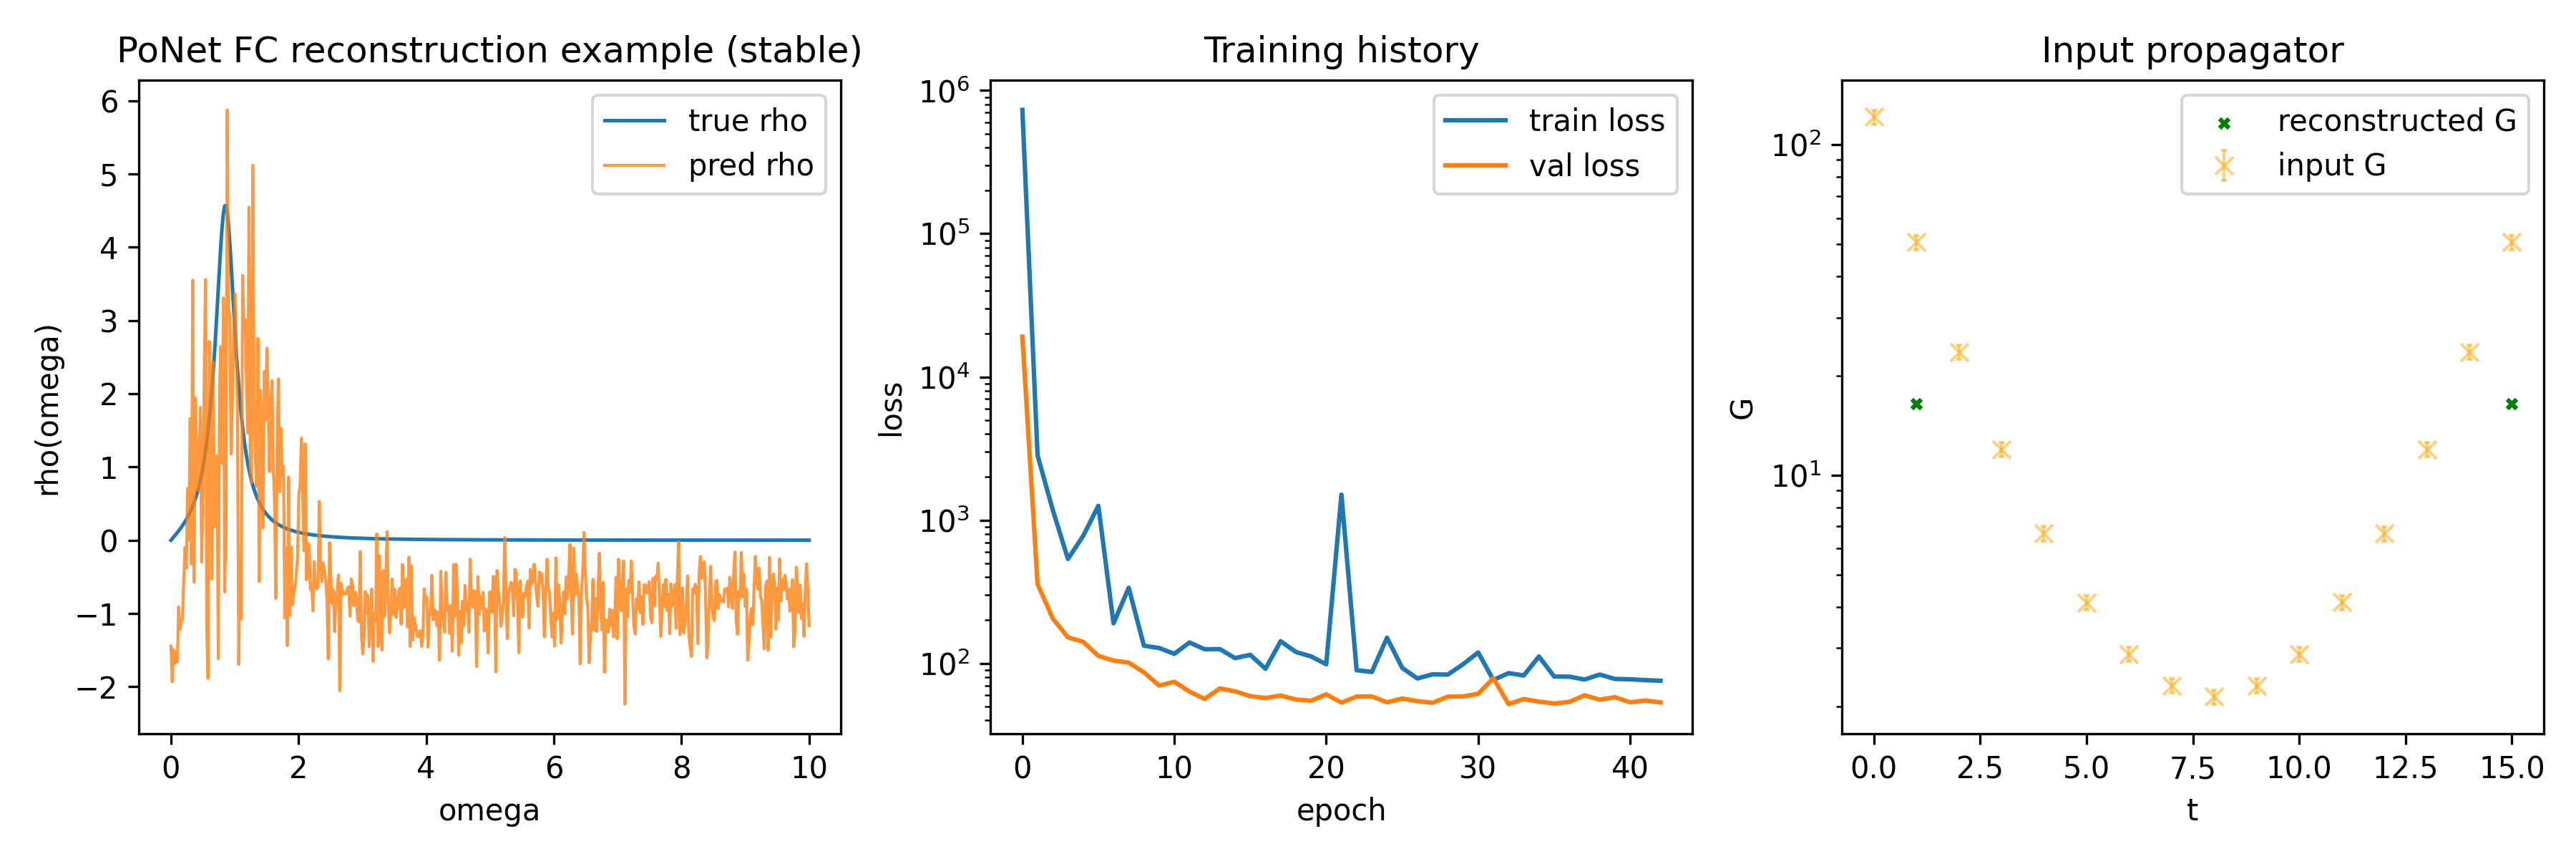

This figure's Python source:
import numpy as np
import tensorflow as tf
from tensorflow.keras import layers, models, regularizers, initializers, optimizers
import matplotlib.pyplot as plt

# ---------------------------
# Utilities: Breit-Wigner generator (mock spectral functions)
# ---------------------------

def breit_wigner(omega, A, M, Gamma):
    omega = np.asarray(omega)
    num = 4.0 * A * Gamma * omega
    den = (M*M + Gamma*Gamma - omega*omega)**2 + (4.0 * (Gamma**2) * (omega**2))
    return num / (den + 1e-16)


def random_spectrum(omega_grid, n_bws=1, ranges=None):
    """Build sum of n_bws Breit-Wigner peaks sampling parameters uniformly.
    ranges: dict with 'A', 'M', 'Gamma' ranges each as (min,max).
    """
    if ranges is None:
        ranges = {'A':(0.1,1.0), 'M':(0.5,3.0), 'Gamma':(0.05,0.4)}
    spec = np.zeros_like(omega_grid)
    for _ in range(n_bws):
        A = np.random.uniform(*ranges['A'])
        M = np.random.uniform(*ranges['M'])
        G = np.random.uniform(*ranges['Gamma'])
        spec += breit_wigner(omega_grid, A, M, G)
    # ensure non-negative and finite
    spec = np.nan_to_num(spec, nan=0.0, posinf=1e6, neginf=0.0)
    spec[spec < 0] = 0.0
    return spec

# ---------------------------
# Kernel builder
# Two modes supported:
#  - 'momentum': K(p, omega) = omega / (pi (omega^2 + p^2)) * d_omega
#  - 'position': K(t, omega) = exp(-omega * t) * d_omega   (zero-temperature Euclidean time)
# ---------------------------

def build_kernel(p_or_t_grid, omega_grid, mode='momentum'):
    """
    p_or_t_grid: numpy array of shape (N_pts,) representing either momenta p or times t
    omega_grid: numpy array (N_omega,)
    mode: 'momentum' or 'position'
    returns: kernel matrix of shape (N_pts, N_omega)
    """
    omega_grid = np.asarray(omega_grid, dtype=np.float64)
    d_omega = float(omega_grid[1] - omega_grid[0]) if omega_grid.size > 1 else 1.0

    if mode == 'momentum':
        p_grid = np.asarray(p_or_t_grid, dtype=np.float64)
        # K(p, w) = w / (pi (w^2 + p^2)) * d_omega
        W = omega_grid[np.newaxis, :] / (np.pi * (omega_grid[np.newaxis, :]**2 + p_grid[:, np.newaxis]**2))
        K = W * d_omega
    elif mode == 'position':
        t_grid = np.asarray(p_or_t_grid, dtype=np.float64)
        # K(t, w) = exp(-w t) * d_omega
        # ensure t >= 0
        if np.any(t_grid < 0):
            raise ValueError('All t must be >= 0 for zero-temperature kernel')
        K = np.exp(-np.outer(t_grid, omega_grid)) * d_omega
    else:
        raise ValueError("mode must be 'momentum' or 'position'")

    # guard against NaNs/Infs
    K = np.nan_to_num(K, nan=0.0, posinf=1e6, neginf=0.0).astype(np.float32)
    return K

# ---------------------------
# PoNet FC builder (stabilized)
# - Uses He normal initializer
# - Adds BatchNormalization after big dense layers
# - Optional dropout
# - Smaller parameter defaults can be used to avoid OOM/NANs
# ---------------------------

def build_ponet_fc(input_dim=100, output_dim=500,
                   center_variant='paper',
                   dropout_rate=0.0,
                   l2_reg=1e-6):
    """
    center_variant: 'paper' uses the sizes from Table III (large).
                    'small' uses much smaller layers for stability.
    Returns a compiled tf.keras Model (not compiled here to keep flexibility).
    """
    init = initializers.HeNormal()
    reg = regularizers.l2(l2_reg) if l2_reg else None

    inp = layers.Input(shape=(input_dim,), name='propagator_input')
    x = layers.Activation('relu')(inp)

    if center_variant == 'paper':
        # sizes from Table III: might be very large -> risk of NaNs / OOM
        sizes = [6700, 12168, 1024]
    else:
        # a smaller architecture
        sizes = [2048, 4096, 1024]

    for i, s in enumerate(sizes):
        x = layers.Dense(s, kernel_initializer=init, kernel_regularizer=reg, name=f'fc_{s}')(x)
        # batchnorm helps numerical stability
        x = layers.BatchNormalization()(x)
        x = layers.Activation('relu')(x)
        if dropout_rate > 0:
            x = layers.Dropout(dropout_rate)(x)

    out = layers.Dense(output_dim, activation='linear', kernel_initializer=init, name='rho_output')(x)

    model = models.Model(inputs=inp, outputs=out, name='PoNet_FC_stable')
    return model

# ---------------------------
# Loss helpers: spectral MSE and propagator MSE using kernel matrix
# Improvements done:
# - Cast kernel to tf.constant(float32)
# - Use tf.math.reduce_mean on safe finite tensors
# - Clip y_pred to reasonable range when computing propagator to avoid Inf
# ---------------------------

def spectral_mse(y_true, y_pred):
    y_true = tf.cast(y_true, tf.float32)
    y_pred = tf.cast(y_pred, tf.float32)
    se = tf.math.squared_difference(y_true, y_pred)
    se = tf.where(tf.math.is_finite(se), se, tf.zeros_like(se))
    return tf.reduce_mean(se)


def smooth_loss(y_pred):
    y_pred = tf.cast(y_pred, tf.float32)
    return tf.reduce_sum(tf.square(y_pred[:, 1:] - y_pred[:, :-1]))

################## update this part so that it respects the error
def make_propagator_chisq_loss(kernel_np):
    K = tf.constant(kernel_np.astype(np.float32))  # (N_pts, Nw)

    def propagator_chisq(y_true_rho_and_err, y_pred_rho):
        # y_true_rho_and_err contains concatenated [rho_true, errors]
        n_w = tf.shape(y_pred_rho)[1]
        rho_true =y_true_rho_and_err[:, :n_w]
        sigma =y_true_rho_and_err[:, n_w:]
        
        # enforce float32
        rho_true = tf.cast(rho_true, tf.float32)
        sigma = tf.cast(sigma, tf.float32)
        y_pred_rho = tf.cast(y_pred_rho, tf.float32)
        # clip predictions to avoid huge values
        y_pred_rho = tf.clip_by_value(y_pred_rho, 0.0, 1e6)

        # G = rho @ K^T  -> (batch, N_pts)
        G_pred = tf.matmul(y_pred_rho, tf.transpose(K))
        G_true = tf.matmul(rho_true, tf.transpose(K))

        diff2 = tf.math.squared_difference(G_true, G_pred)
        chisq = diff2 / (sigma**2 + 1e-12)
        chisq = tf.where(tf.math.is_finite(chisq), chisq, tf.zeros_like(chisq))
        return tf.reduce_mean(chisq)

    return propagator_chisq


def combined_loss(alpha, beta, kernel_np):
    prop_loss = make_propagator_chisq_loss(kernel_np)
    def loss(y_true, y_pred):
        return spectral_mse(y_true[:,:tf.shape(y_pred)[1]], y_pred) + alpha * prop_loss(y_true, y_pred) #+ beta * smooth_loss(y_pred)
    return loss


def spectral_metric(y_true, y_pred):
    n_w = tf.shape(y_pred)[1]
    return spectral_mse(y_true[:,:n_w], y_pred)

# ---------------------------
# Dataset creation
# ---------------------------

def generate_dataset(n_samples=20000, Np=100, Nw=500, max_bws=3, noise_sigma=1e-4, seed=123,
                     kernel_mode='momentum'):
    np.random.seed(seed)
    # grids
    p_or_t_grid = np.arange(Np)
    omega_grid = np.linspace(0, 10.0, Nw)   # start > 0 to avoid exact zeros
    K = build_kernel(p_or_t_grid, omega_grid, mode=kernel_mode)  # shape (Np, Nw)

    X = np.zeros((n_samples, Np), dtype=np.float32)   # propagators
    Y = np.zeros((n_samples, Nw), dtype=np.float32)   # spectra (ground truth)
    E = np.zeros((n_samples, Np), dtype=np.float32)

    for i in range(n_samples):
        nbw = np.random.randint(1, max_bws+1)
        rho = random_spectrum(omega_grid, n_bws=nbw)
        G = K @ rho
        # add gaussian noise to propagator (smaller sigma to avoid instability)
        noise = np.random.normal(scale=noise_sigma, size=G.shape)
        G_noisy = G + noise 
        sigma = np.abs(G) * 0.05 +1e-4
        # clip and nan-safe
        G_noisy = np.nan_to_num(G_noisy, nan=0.0, posinf=1e6, neginf=0.0)
        X[i,:] = G_noisy.astype(np.float32)
        Y[i,:] = rho.astype(np.float32)
        E[i,:] = sigma.astype(np.float32)

    # optional normalization: scale X to unit std per feature to help training
    #mean_X = np.mean(X, axis=0, keepdims=True)
    #std_X = np.std(X, axis=0, keepdims=True) + 1e-12
    #X = (X - mean_X) / std_X

    return (X, Y, E, p_or_t_grid, omega_grid, K)

# ---------------------------
# Example training run
# ---------------------------
if __name__ == '__main__':
    # hyperparams 
    Np = 16
    Nw = 500 
    n_train = 5000
    n_val = 1000
    batch_size = 64
    n_epochs = 1000
    alpha = 1.0        
    beta = 1.0 
    lr = 1e-5           # smaller learning rate
    clipnorm = 1.0

    # ---- choose kernel mode: 'momentum' or 'position' ----
    kernel_mode = 'position'

    # generate dataset
    X, Y, E, p_or_t_grid, omega_grid, K = generate_dataset(n_samples=n_train+n_val,
                                                         Np=Np, Nw=Nw, max_bws=1,
                                                         noise_sigma=10e-4, seed=42,
                                                         kernel_mode=kernel_mode)

    Y_concat = np.concatenate([Y, E], axis=1)
    
    X_train, X_val = X[:n_train], X[n_train:]
    Y_train, Y_val = Y_concat[:n_train], Y_concat[n_train:]

    # build model (use 'small' variant for stability; switch to 'paper' if you have large GPU)
    model = build_ponet_fc(input_dim=Np, output_dim=Nw, center_variant='small', dropout_rate=0.05)
    model.summary()

    # compile with combined loss L_rho + alpha L_G
    loss_fn = combined_loss(alpha=alpha, beta = beta, kernel_np=K)
    opt = optimizers.Adam(learning_rate=lr, clipnorm=clipnorm)
    model.compile(optimizer=opt, loss=loss_fn, metrics=[spectral_metric])

    # add callbacks
    cb = [tf.keras.callbacks.ReduceLROnPlateau(monitor='val_loss', factor=0.5, patience=3, min_lr=1e-8),
          tf.keras.callbacks.EarlyStopping(monitor='val_loss', patience=10, restore_best_weights=True)]

    # train
    hist = model.fit(X_train, Y_train,
                     validation_data=(X_val, Y_val),
                     epochs=n_epochs,
                     batch_size=batch_size,
                     callbacks=cb)

    # evaluate on a sample
    idx = np.random.randint(0, X_val.shape[0])
    x_sample = X_val[idx:idx+1]
    rho_true = Y_val[idx, :Nw]
    y_err = Y_val[idx, Nw:]
    rho_pred = model.predict(x_sample)[0]

    # plot comparison
    plt.figure(figsize=(12,4))
    plt.subplot(1,3,1)
    plt.plot(omega_grid, rho_true, label='true rho', linewidth=1.2)
    plt.plot(omega_grid, rho_pred, label='pred rho', linewidth=1.0, alpha=0.8)
    plt.legend()
    plt.xlabel('omega')
    plt.ylabel('rho(omega)')
    plt.title('PoNet FC reconstruction example (stable)')
    plt.subplot(1,3,2)
    plt.plot(hist.history['loss'], label='train loss')
    plt.plot(hist.history['val_loss'], label='val loss')
    plt.yscale('log')
    plt.xlabel('epoch')
    plt.ylabel('loss')
    plt.legend()
    plt.title('Training history')
    plt.subplot(1,3,3)
    plt.errorbar(p_or_t_grid, x_sample[0], yerr = abs(y_err), label='input G', fmt = 'x', markeredgewidth = 1, elinewidth= 1, capsize= 1, color='orange')
    plt.scatter(p_or_t_grid, K @ rho_pred, label='reconstructed G', marker = 'x', color='green', s=10, alpha=0.7)
    plt.xlabel('t' if kernel_mode=='position' else 'p')
    plt.ylabel('G')
    plt.yscale("log")
    plt.legend()
    plt.title('Input propagator')
    plt.tight_layout()
    plt.savefig('min_ex.png', dpi=300)